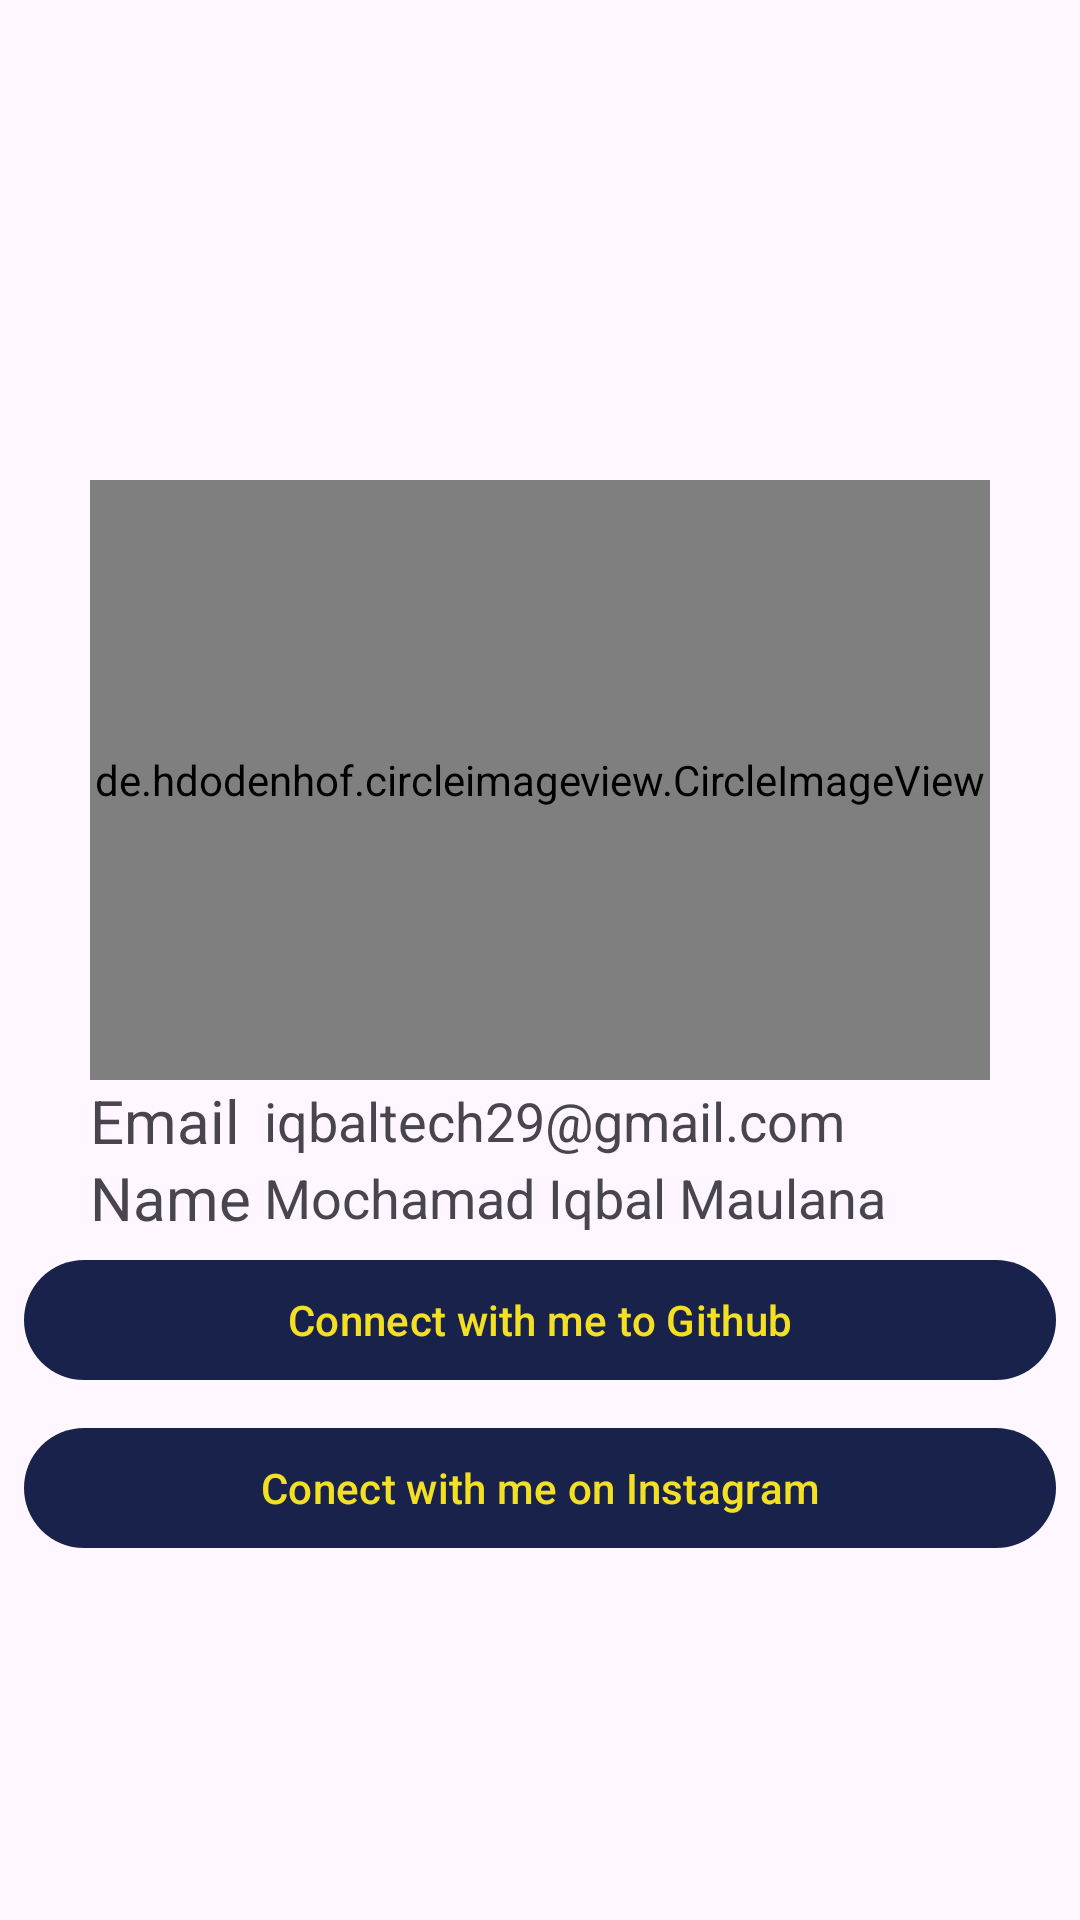

The Android layout XML behind this screen, and the referenced resources:
<!-- AndroidManifest.xml: application theme Theme.SaulElEpisodio -->
<!-- res/layout/activity_about.xml -->
<?xml version="1.0" encoding="utf-8"?>
<ScrollView xmlns:android="http://schemas.android.com/apk/res/android"
    xmlns:app="http://schemas.android.com/apk/res-auto"
    android:layout_width="match_parent"
    android:layout_height="match_parent">


    <androidx.constraintlayout.widget.ConstraintLayout xmlns:tools="http://schemas.android.com/tools"
        android:layout_width="match_parent"
        android:layout_height="0dp"
        tools:context=".view.AboutActivity">


        <de.hdodenhof.circleimageview.CircleImageView
            android:id="@+id/circleImageView"
            android:layout_width="300dp"
            android:layout_height="200dp"
            android:layout_gravity="center"
            android:src="@drawable/self_img"
            app:layout_constraintBottom_toBottomOf="parent"
            app:layout_constraintEnd_toEndOf="parent"
            app:layout_constraintStart_toStartOf="parent"
            app:layout_constraintTop_toTopOf="parent" />

        <TextView
            android:id="@+id/comp_about_email"
            style="@style/StyledContentText"
            android:layout_width="wrap_content"
            android:layout_height="wrap_content"
            android:text="@string/email"
            app:layout_constraintStart_toStartOf="@+id/circleImageView"
            app:layout_constraintTop_toBottomOf="@+id/circleImageView" />

        <TextView
            android:id="@+id/tv_about_email"
            android:layout_width="wrap_content"
            android:textSize="18sp"
            android:layout_height="wrap_content"
            android:layout_marginStart="8dp"
            android:text="@string/dev_email"
            app:layout_constraintBottom_toBottomOf="@+id/comp_about_email"
            app:layout_constraintStart_toEndOf="@+id/comp_about_email"
            app:layout_constraintTop_toBottomOf="@+id/circleImageView" />

        <TextView
            android:id="@+id/comp_about_name"
            style="@style/StyledContentText"
            android:layout_width="wrap_content"
            android:layout_height="wrap_content"
            android:text="@string/name"
            app:layout_constraintStart_toStartOf="@+id/circleImageView"
            app:layout_constraintTop_toBottomOf="@+id/tv_about_email" />

        <TextView
            android:id="@+id/tv_about_name"
            android:layout_width="wrap_content"
            android:layout_height="wrap_content"
            android:text="@string/dev_name"
            android:textSize="18sp"
            app:layout_constraintBottom_toBottomOf="@+id/comp_about_name"
            app:layout_constraintStart_toStartOf="@+id/tv_about_email"
            app:layout_constraintTop_toBottomOf="@+id/tv_about_email" />

        <com.google.android.material.button.MaterialButton
            android:id="@+id/btn_about_github"
            style="@style/StyledLayoutMargin"
            android:layout_width="match_parent"
            android:layout_height="wrap_content"
            android:text="@string/connect_github"
            app:layout_constraintBottom_toBottomOf="parent"
            app:layout_constraintTop_toBottomOf="@+id/circleImageView" />

        <com.google.android.material.button.MaterialButton
            android:id="@+id/btn_about_instagram"
            style="@style/StyledLayoutMargin"
            android:layout_width="match_parent"
            android:layout_height="wrap_content"
            android:text="@string/conect_ig"
            app:layout_constraintTop_toBottomOf="@+id/btn_about_github"
            tools:layout_editor_absoluteX="16dp" />


    </androidx.constraintlayout.widget.ConstraintLayout>
</ScrollView>
<!-- resources referenced by this layout -->
<resources>
  <!-- drawable self_img: png bitmap (drawable, 88269 bytes) -->
  <string name="conect_ig">Conect with me on Instagram</string>
  <string name="connect_github">Connect with me to Github</string>
  <string name="dev_email">iqbaltech29@gmail.com</string>
  <string name="dev_name">Mochamad Iqbal Maulana</string>
  <string name="email">Email</string>
  <string name="name">Name</string>
  <style name="StyledContentText">
          <item name="fontFamily">@font/diploma</item>
          <item name="android:textSize">20sp</item>
      </style>
  <style name="StyledLayoutMargin">
      <item name="android:layout_marginStart">8dp</item>
      <item name="android:layout_marginEnd">8dp</item>
      <item name="android:layout_marginTop">8dp</item>
      <item name="android:layout_marginBottom">8dp</item>
  </style>
  <style name="Theme.SaulElEpisodio" parent="Base.Theme.SaulElEpisodio" />
  <style name="Base.Theme.SaulElEpisodio" parent="Theme.Material3.DayNight">
  
          <item name="colorPrimary">@color/saul_black</item>
          <item name="colorPrimaryVariant">@color/saul_red</item>
          <item name="colorOnPrimary">@color/saul_yellow</item>
  
          <item name="colorSecondary">@color/saul_purple</item>
  
      </style>
  <color name="saul_black">#18224B</color>
  <color name="saul_red">#DE1B4A</color>
  <color name="saul_yellow">#F4E022</color>
  <color name="saul_purple">#5A37C3</color>
</resources>
